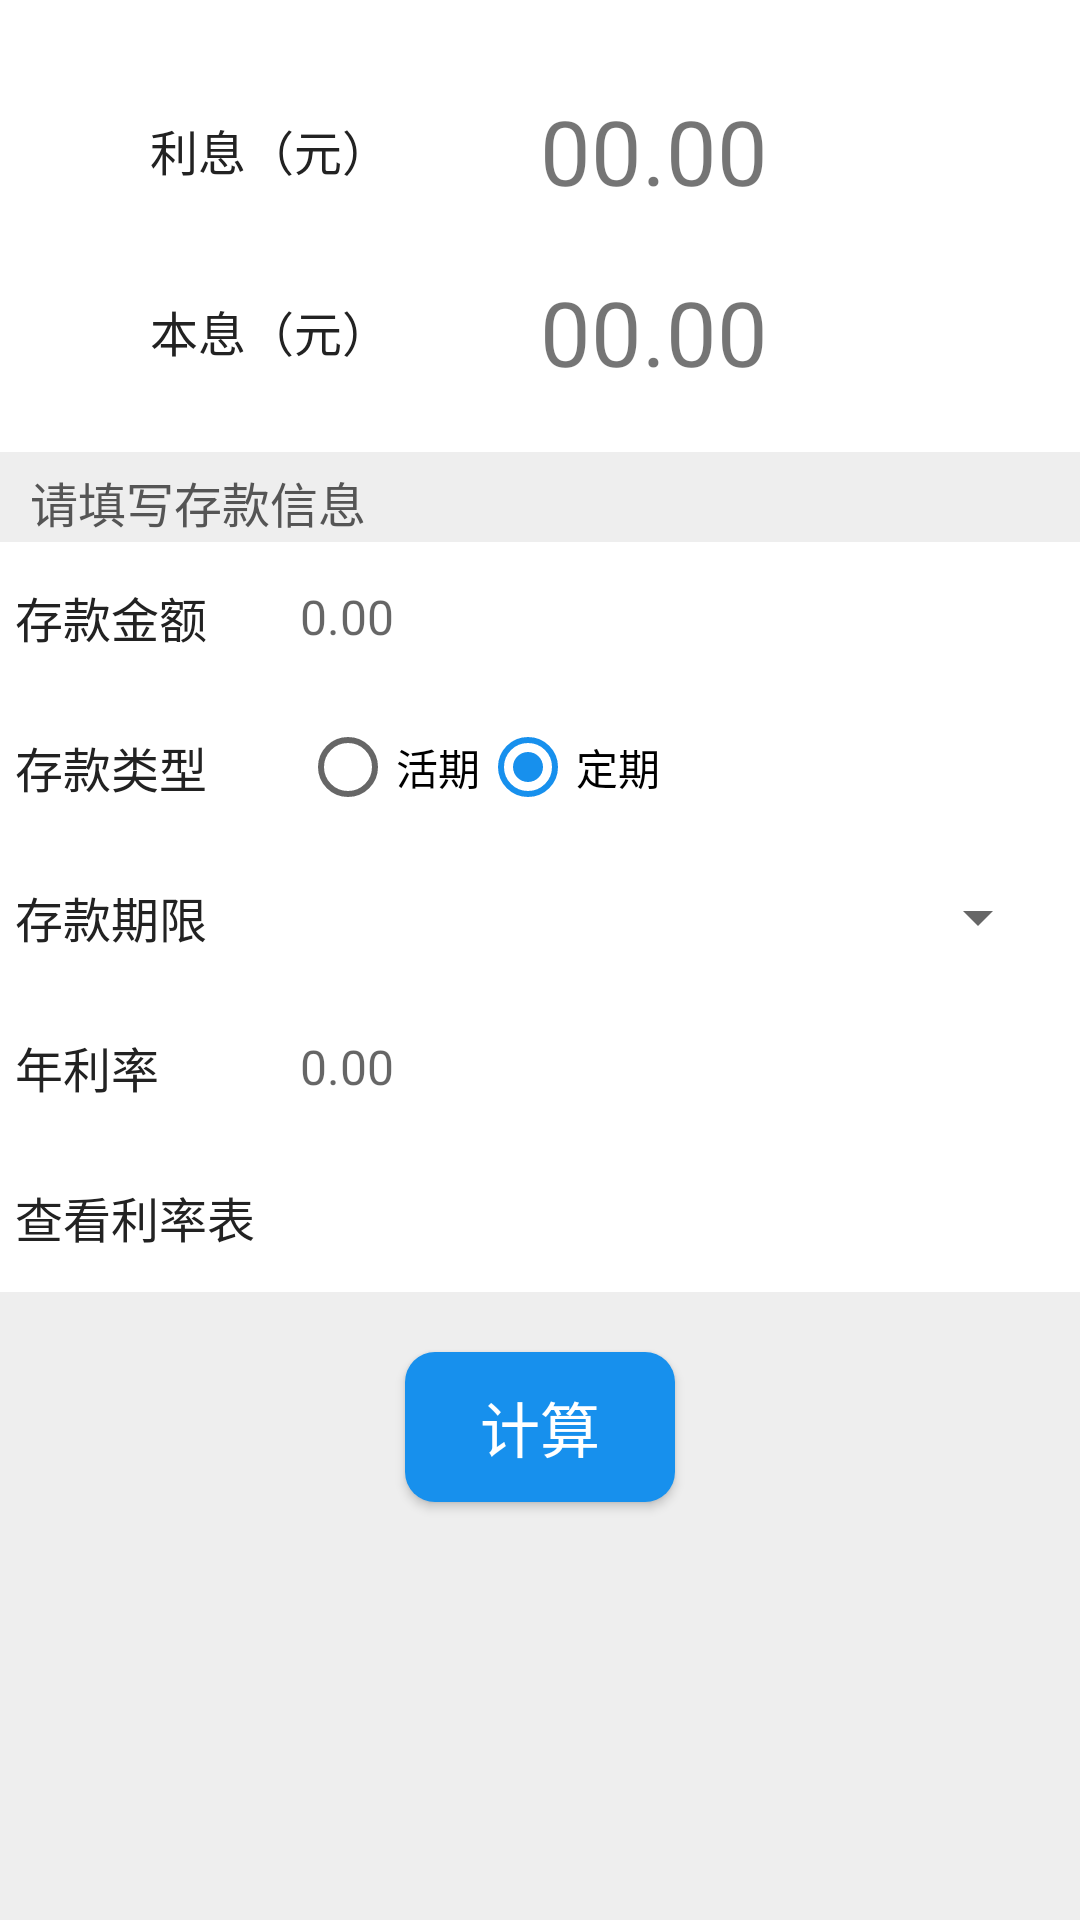

This screen was rendered from an Android layout file. Write that file and the resources it references.
<!-- AndroidManifest.xml: application theme AppTheme -->
<!-- res/layout/fragment_lc.xml -->
<?xml version="1.0" encoding="utf-8"?>
<LinearLayout xmlns:android="http://schemas.android.com/apk/res/android"
              android:orientation="vertical"
              android:layout_width="match_parent"
              android:layout_height="match_parent">
    <RelativeLayout
            android:layout_width="match_parent"
            android:layout_height="match_parent"
            android:background="#eeeeee">
        <RelativeLayout
                android:layout_width="match_parent"
                android:background="@color/white"
                android:id="@+id/lc_Ral"
                android:padding="20dp"
                android:layout_height="wrap_content">
            <RelativeLayout
                    android:id="@+id/lx_Ral"
                    android:layout_width="fill_parent"
                    android:layout_height="wrap_content"
                    android:visibility="visible"
                    android:background="@null"
                    android:layout_marginTop="10dp">
                <TextView
                        android:text="利息（元）"
                        android:textSize="16dp"
                        android:textColor="#222222"
                        android:layout_width="wrap_content"
                        android:layout_height="wrap_content"
                        android:id="@+id/lx"
                        android:layout_marginLeft="30dp"
                        android:layout_centerVertical="true"/>
                <TextView
                        android:text="00.00"
                        android:textSize="30dp"
                        android:layout_marginLeft="50dp"
                        android:layout_toRightOf="@id/lx"
                        android:layout_width="wrap_content"
                        android:layout_height="wrap_content"
                        android:id="@+id/lxtv"
                />


            </RelativeLayout>
            <RelativeLayout
                    android:id="@+id/bx_Ral"
                    android:layout_width="fill_parent"
                    android:layout_height="wrap_content"
                    android:visibility="visible"
                    android:background="@null"
                    android:layout_marginTop="20dp"
                    android:layout_below="@id/lx_Ral">
                <TextView
                        android:text="本息（元）"
                        android:textSize="16dp"
                        android:textColor="#222222"
                        android:layout_width="wrap_content"
                        android:layout_height="wrap_content"
                        android:id="@+id/bx"
                        android:layout_marginLeft="30dp"
                        android:layout_centerVertical="true"/>
                <TextView
                        android:text="00.00"
                        android:textSize="30dp"
                        android:layout_marginLeft="50dp"
                        android:layout_toRightOf="@id/bx"
                        android:layout_width="wrap_content"
                        android:layout_height="wrap_content"
                        android:id="@+id/bxtv"
                        android:layout_centerVertical="true"/>


            </RelativeLayout>

        </RelativeLayout>

        <TextView
                android:text="请填写存款信息"
                android:textSize="16dp"
                android:textColor="#555555"
                android:layout_width="wrap_content"
                android:layout_height="wrap_content"
                android:id="@+id/ts"
                android:layout_below="@id/lc_Ral"
                android:layout_marginLeft="10dp"
                android:layout_marginTop="5dp"
                android:layout_centerVertical="true"/>

        <RelativeLayout
                android:layout_width="match_parent"
                android:layout_marginTop="30dp"
                android:layout_below="@id/lc_Ral"
                android:background="@color/white"
                android:id="@+id/cunk_Ral"
                android:layout_height="50dp">
            <TextView
                    android:layout_width="wrap_content"
                    android:text="存款金额"
                    android:textSize="16dp"
                    android:textColor="#222222"
                    android:layout_marginLeft="15px"
                    android:layout_centerVertical="true"
                    android:layout_height="wrap_content"/>
            <EditText
                    android:layout_marginLeft="100dp"
                    android:layout_width="wrap_content"
                    android:layout_height="wrap_content"
                    android:id="@+id/cunk"
                    android:textSize="16dp"
                    android:inputType="numberDecimal"
                    android:layout_centerVertical="true"
                    android:background="@null"
                    android:hint="0.00"/>

        </RelativeLayout>
        <RelativeLayout
                android:layout_width="match_parent"
                android:layout_below="@id/cunk_Ral"
                android:background="@color/white"
                android:id="@+id/leix_Ral"
                android:layout_height="50dp">
            <TextView
                    android:layout_width="wrap_content"
                    android:text="存款类型"
                    android:textSize="16dp"
                    android:textColor="#222222"
                    android:layout_marginLeft="15px"
                    android:layout_centerVertical="true"
                    android:layout_height="wrap_content" android:id="@+id/textView"/>

                <RadioGroup
                        android:id="@+id/type"
                        android:layout_marginLeft="100dp"
                        android:layout_width="wrap_content"
                        android:layout_height="wrap_content"
                        android:orientation="horizontal"
                        android:layout_centerVertical="true"
                        android:layout_gravity="center_horizontal">
                    <RadioButton
                            android:id="@+id/hq"
                            android:layout_width="wrap_content"
                            android:layout_height="wrap_content"
                            android:checked="true"
                            android:text="活期" />
                    <RadioButton
                            android:id="@+id/dq"
                            android:layout_width="wrap_content"
                            android:layout_height="wrap_content"
                            android:checked="true"
                            android:text="定期"/>
                </RadioGroup>


        </RelativeLayout>
        <RelativeLayout
                android:layout_width="match_parent"
                android:layout_below="@id/leix_Ral"
                android:background="@color/white"
                android:id="@+id/qix_Ral"
                android:layout_height="50dp">
            <TextView
                    android:layout_width="wrap_content"
                    android:text="存款期限"
                    android:textSize="16dp"
                    android:textColor="#222222"
                    android:layout_marginLeft="15px"
                    android:layout_centerVertical="true"
                    android:layout_height="wrap_content"/>
            <Spinner
                    android:layout_marginLeft="100dp"
                    android:layout_width="250dp"
                    android:layout_height="wrap_content"
                    android:id="@+id/qix"
                    android:textSize="16dp"
                    android:layout_centerVertical="true"
                   />


        </RelativeLayout>
        <RelativeLayout
                android:layout_width="match_parent"
                android:layout_below="@id/qix_Ral"
                android:background="@color/white"
                android:id="@+id/nlv_Ral"
                android:layout_height="50dp">
            <TextView
                    android:layout_width="wrap_content"
                    android:text="年利率"
                    android:textSize="16dp"
                    android:textColor="#222222"
                    android:layout_marginLeft="15px"
                    android:layout_centerVertical="true"
                    android:layout_height="wrap_content"/>
            <EditText
                    android:layout_marginLeft="100dp"
                    android:layout_width="wrap_content"
                    android:layout_height="wrap_content"
                    android:id="@+id/nlv"
                    android:inputType="numberDecimal"
                    android:textSize="16dp"
                    android:layout_centerVertical="true"
                    android:background="@null"
                    android:hint="0.00"/>


        </RelativeLayout>
        <RelativeLayout
                android:layout_width="match_parent"
                android:layout_below="@id/nlv_Ral"
                android:background="@color/white"
                android:id="@+id/lvb_Ral"
                android:layout_height="50dp">
            <TextView
                    android:layout_width="wrap_content"
                    android:text="查看利率表"
                    android:textSize="16dp"
                    android:textColor="#222222"
                    android:layout_marginLeft="15px"
                    android:layout_centerVertical="true"
                    android:layout_height="wrap_content"/>

        </RelativeLayout>

        <Button
                android:id="@+id/js"
                android:layout_width="90dp"
                android:layout_height="50dp"
                android:layout_below="@id/lvb_Ral"
                android:background="@drawable/shape"
                android:layout_centerHorizontal="true"
                android:layout_marginTop="20dp"
                android:text="计算"
                android:textSize="20dp"
                android:textColor="@color/colorlogin_text"/>


    </RelativeLayout>

</LinearLayout>
<!-- resources referenced by this layout -->
<resources>
  <color name="colorlogin_text">#ffffff</color>
  <color name="white">#FFFFFF</color>
  <!-- drawable shape (drawable) -->
  <?xml version="1.0" encoding="utf-8"?>
  <shape xmlns:android="http://schemas.android.com/apk/res/android" >
      //设置圆角
      <corners android:radius="10dp" />
      //设置button的颜色
      <solid android:color="@color/colorlogin_button"/>
      //设置button的大小
      <size
              android:height="60dp"
              android:width="320dp" />
      //设置button的内边距
      <padding android:left="5dp"
               android:right="5dp"
               android:top="5dp"
               android:bottom="5dp"/>
  
  </shape>
  <style name="AppTheme" parent="Theme.AppCompat.Light.DarkActionBar">
          
          <item name="colorPrimary">@color/colorPrimary</item>
          <item name="colorPrimaryDark">@color/colorPrimaryDark</item>
          <item name="colorAccent">@color/colorAccent</item>
  
          <item name="android:windowBackground">@color/Background</item>
      </style>
  <color name="colorlogin_button">#1790ED</color>
  <color name="colorPrimary">#1790ED</color>
  <color name="colorPrimaryDark">#303F9F</color>
  <color name="colorAccent">#1790ED</color>
  <color name="Background">#ffffff</color>
</resources>
